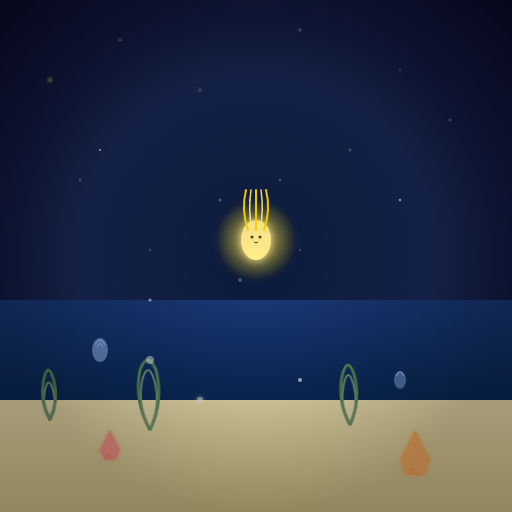
t = 0.00 s
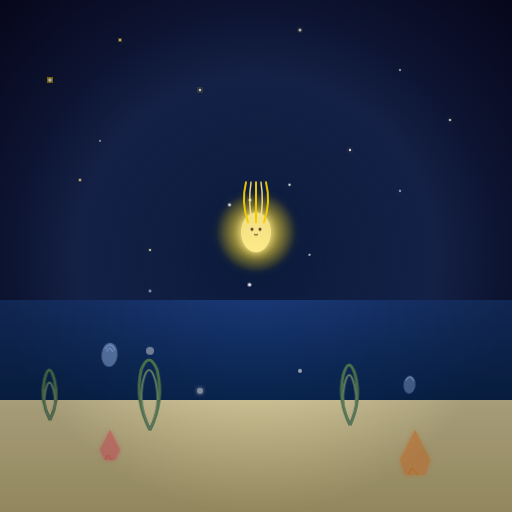
t = 1.69 s
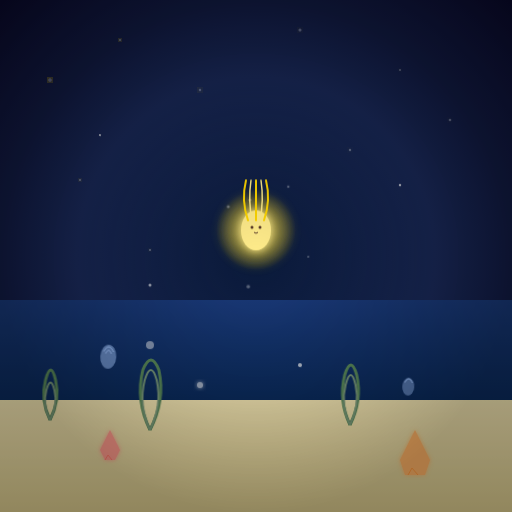
t = 2.81 s
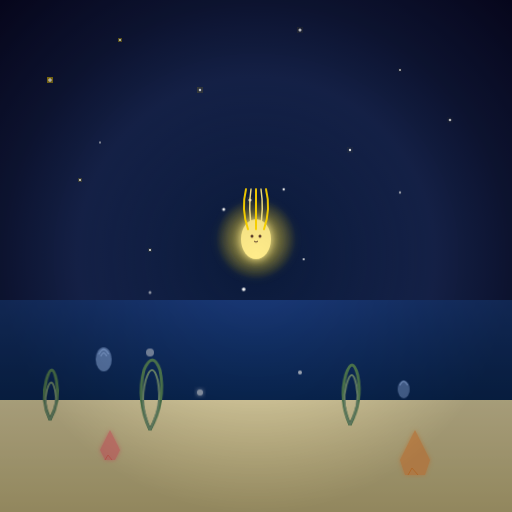
t = 4.50 s
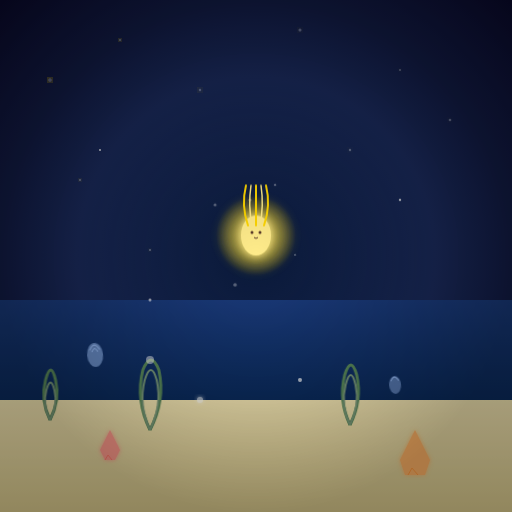
t = 6.19 s
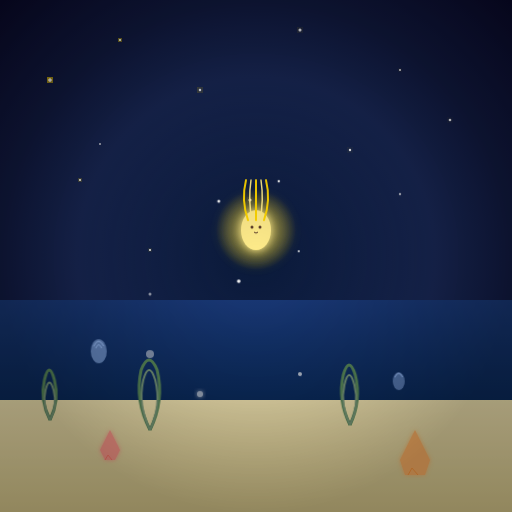
t = 7.31 s

The animated SVG that drew these frames (rendered in a browser with its animation timeline set to each time). Animation: 7 CSS @keyframes rules; one cycle of 9.00 s, repeats indefinitely.

<svg viewBox="0 0 512 512" xmlns="http://www.w3.org/2000/svg">
<defs>
    <!-- Gradients -->
    <radialGradient id="lu-skyGrad" cx="50%" cy="50%" r="70%" fx="50%" fy="50%">
        <stop offset="0%" stop-color="#0a1a3a"/>
        <stop offset="50%" stop-color="#1a2a5a"/>
        <stop offset="100%" stop-color="#0a0a2a"/>
    </radialGradient>

    <linearGradient id="lu-oceanGrad" x1="0%" y1="0%" x2="0%" y2="100%">
        <stop offset="0%" stop-color="#1a3a7a"/>
        <stop offset="50%" stop-color="#0a2a5a"/>
        <stop offset="100%" stop-color="#05153a"/>
    </linearGradient>

    <linearGradient id="lu-sandGrad" x1="0%" y1="0%" x2="0%" y2="100%">
        <stop offset="0%" stop-color="#f5e7b3"/>
        <stop offset="100%" stop-color="#d7c78a"/>
    </linearGradient>

    <radialGradient id="lu-lumiGlow" cx="50%" cy="50%" r="50%" fx="50%" fy="50%">
        <stop offset="0%" stop-color="#ffec8b" stop-opacity="0.8"/>
        <stop offset="100%" stop-color="#ffd700" stop-opacity="0"/>
    </radialGradient>

    <radialGradient id="lu-starGlow" cx="50%" cy="50%" r="50%" fx="50%" fy="50%">
        <stop offset="0%" stop-color="#ffffff" stop-opacity="1"/>
        <stop offset="100%" stop-color="#ffd700" stop-opacity="0"/>
    </radialGradient>

    <radialGradient id="lu-sparkleGlow" cx="50%" cy="50%" r="50%" fx="50%" fy="50%">
        <stop offset="0%" stop-color="#ffffff" stop-opacity="0.9"/>
        <stop offset="100%" stop-color="#ffd700" stop-opacity="0"/>
    </radialGradient>

    <radialGradient id="lu-vignette" cx="50%" cy="50%" r="50%" fx="50%" fy="50%">
        <stop offset="0%" stop-color="black" stop-opacity="0"/>
        <stop offset="100%" stop-color="black" stop-opacity="0.8"/>
    </radialGradient>

    <!-- Filters -->
    <filter id="lu-softGlow" x="-50%" y="-50%" width="200%" height="200%">
        <feGaussianBlur stdDeviation="2" result="blur"/>
        <feComposite in="SourceGraphic" in2="blur" operator="over"/>
    </filter>

    <filter id="lu-mediumGlow" x="-50%" y="-50%" width="200%" height="200%">
        <feGaussianBlur stdDeviation="4" result="blur"/>
        <feComposite in="SourceGraphic" in2="blur" operator="over"/>
    </filter>

    <filter id="lu-strongGlow" x="-50%" y="-50%" width="200%" height="200%">
        <feGaussianBlur stdDeviation="6" result="blur"/>
        <feComposite in="SourceGraphic" in2="blur" operator="over"/>
    </filter>

    <filter id="lu-twinkleGlow" x="-50%" y="-50%" width="200%" height="200%">
        <feGaussianBlur in="SourceAlpha" stdDeviation="3" result="blur"/>
        <feSpecularLighting result="specOut" in="blur" specularConstant="1" specularExponent="20" lighting-color="#ffd700">
            <fePointLight x="0" y="0" z="200"/>
        </feSpecularLighting>
        <feComposite in="SourceGraphic" in2="specOut" operator="arithmetic" k1="0" k2="1" k3="1" k4="0"/>
    </filter>
</defs>

<style>
    @keyframes lu-twinkle {
        0%, 100% { opacity: 0.3; }
        50% { opacity: 1; }
    }
    .lu-twinkle { animation: lu-twinkle 3s ease-in-out infinite; }

    @keyframes lu-bob {
        0%, 100% { transform: translateY(0); }
        50% { transform: translateY(-10px); }
    }
    .lu-bob { animation: lu-bob 5s ease-in-out infinite; }

    @keyframes lu-wave {
        0%, 100% { transform: translateX(0); }
        50% { transform: translateX(5px); }
    }
    .lu-wave { animation: lu-wave 7s ease-in-out infinite; }

    @keyframes lu-drift {
        0% { transform: translate(0, 0) rotate(0deg); }
        25% { transform: translate(10px, 5px) rotate(5deg); }
        50% { transform: translate(5px, 10px) rotate(0deg); }
        75% { transform: translate(-5px, 5px) rotate(-5deg); }
        100% { transform: translate(0, 0) rotate(0deg); }
    }
    .lu-drift { animation: lu-drift 8s ease-in-out infinite; }

    @keyframes lu-pulse {
        0%, 100% { opacity: 0.7; }
        50% { opacity: 1; }
    }
    .lu-pulse { animation: lu-pulse 4s ease-in-out infinite; }

    @keyframes lu-float {
        0%, 100% { transform: translateY(0) rotate(0deg); }
        50% { transform: translateY(-15px) rotate(2deg); }
    }
    .lu-float { animation: lu-float 6s ease-in-out infinite; }

    @keyframes lu-sway {
        0%, 100% { transform: rotate(-2deg); }
        50% { transform: rotate(2deg); }
    }
    .lu-sway { animation: lu-sway 9s ease-in-out infinite; }
</style>

<!-- Layer 1: Sky/Background -->
<rect width="512" height="512" fill="url(#lu-skyGrad)"/>

<!-- Stars -->
<g>
    <circle cx="50" cy="80" r="1.5" fill="white" filter="url(#lu-twinkleGlow)" class="lu-twinkle"/>
    <circle cx="120" cy="40" r="1" fill="white" filter="url(#lu-twinkleGlow)" class="lu-twinkle"/>
    <circle cx="200" cy="90" r="1.2" fill="white" filter="url(#lu-twinkleGlow)" class="lu-twinkle"/>
    <circle cx="300" cy="30" r="1.5" fill="white" filter="url(#lu-twinkleGlow)" class="lu-twinkle"/>
    <circle cx="400" cy="70" r="1" fill="white" filter="url(#lu-twinkleGlow)" class="lu-twinkle"/>
    <circle cx="450" cy="120" r="1.3" fill="white" filter="url(#lu-twinkleGlow)" class="lu-twinkle"/>
    <circle cx="80" cy="180" r="1" fill="white" filter="url(#lu-twinkleGlow)" class="lu-twinkle"/>
    <circle cx="350" cy="150" r="1.2" fill="white" filter="url(#lu-twinkleGlow)" class="lu-twinkle"/>
    <circle cx="250" cy="200" r="1.5" fill="white" filter="url(#lu-twinkleGlow)" class="lu-twinkle"/>
    <circle cx="150" cy="250" r="1" fill="white" filter="url(#lu-twinkleGlow)" class="lu-twinkle"/>
</g>

<!-- Layer 2: Far Background -->
<rect y="300" width="512" height="212" fill="url(#lu-oceanGrad)"/>

<!-- Distant jellyfish -->
<g transform="translate(100, 350)">
    <g class="lu-drift">
        <ellipse cx="0" cy="0" rx="8" ry="12" fill="#a0c4ff" opacity="0.6"/>
        <path d="M-5,-5 Q0,-15 5,-5" stroke="#a0c4ff" stroke-width="1" fill="none"/>
        <path d="M-3,-3 Q0,-10 3,-3" stroke="#a0c4ff" stroke-width="1" fill="none"/>
    </g>
</g>

<g transform="translate(400, 380)">
    <g class="lu-drift">
        <ellipse cx="0" cy="0" rx="6" ry="9" fill="#a0c4ff" opacity="0.5"/>
        <path d="M-4,-4 Q0,-12 4,-4" stroke="#a0c4ff" stroke-width="1" fill="none"/>
    </g>
</g>

<!-- Layer 3: Mid Background -->
<rect y="400" width="512" height="112" fill="url(#lu-sandGrad)"/>

<!-- Seaweed -->
<g transform="translate(50, 420)">
    <g class="lu-sway">
        <path d="M0,0 Q10,-20 5,-40 Q0,-60 -5,-40 Q-10,-20 0,0" stroke="#5a8a5a" stroke-width="3" fill="none"/>
        <path d="M0,0 Q8,-15 4,-30 Q0,-45 -4,-30 Q-8,-15 0,0" stroke="#7a9a7a" stroke-width="2" fill="none"/>
    </g>
</g>

<g transform="translate(150, 430)">
    <g class="lu-sway">
        <path d="M0,0 Q15,-30 8,-60 Q0,-80 -8,-60 Q-15,-30 0,0" stroke="#5a8a5a" stroke-width="3" fill="none"/>
        <path d="M0,0 Q12,-25 6,-50 Q0,-70 -6,-50 Q-12,-25 0,0" stroke="#7a9a7a" stroke-width="2" fill="none"/>
    </g>
</g>

<g transform="translate(350, 425)">
    <g class="lu-sway">
        <path d="M0,0 Q12,-25 6,-50 Q0,-70 -6,-50 Q-12,-25 0,0" stroke="#5a8a5a" stroke-width="3" fill="none"/>
        <path d="M0,0 Q10,-20 5,-40 Q0,-60 -5,-40 Q-10,-20 0,0" stroke="#7a9a7a" stroke-width="2" fill="none"/>
    </g>
</g>

<!-- Layer 4: Middle Ground -->
<!-- Coral -->
<g transform="translate(100, 450)">
    <path d="M0,0 L10,-20 L20,0 L15,10 L5,10 Z" fill="#ff9a8b" filter="url(#lu-softGlow)"/>
    <path d="M5,10 L8,5 L12,10" stroke="#ff7a6b" stroke-width="1" fill="none"/>
</g>

<g transform="translate(400, 460)">
    <path d="M0,0 L15,-30 L30,0 L25,15 L5,15 Z" fill="#ffb366" filter="url(#lu-softGlow)"/>
    <path d="M8,15 L12,8 L18,15" stroke="#ff9a40" stroke-width="1" fill="none"/>
</g>

<!-- Bubbles -->
<g transform="translate(200, 400)">
    <g class="lu-float">
        <circle cx="0" cy="0" r="3" fill="white" opacity="0.6" filter="url(#lu-softGlow)"/>
    </g>
</g>

<g transform="translate(300, 380)">
    <g class="lu-float">
        <circle cx="0" cy="0" r="2" fill="white" opacity="0.7"/>
    </g>
</g>

<g transform="translate(150, 360)">
    <g class="lu-float">
        <circle cx="0" cy="0" r="4" fill="white" opacity="0.5"/>
    </g>
</g>

<!-- Layer 5: Main Character -->
<g transform="translate(256, 240)">
    <g class="lu-bob">
        <!-- Lumi's glow -->
        <circle cx="0" cy="0" r="40" fill="url(#lu-lumiGlow)" filter="url(#lu-strongGlow)" class="lu-pulse"/>

        <!-- Lumi's body -->
        <ellipse cx="0" cy="0" rx="15" ry="20" fill="#ffec8b" filter="url(#lu-mediumGlow)"/>

        <!-- Lumi's tentacles -->
        <path d="M-8,-10 Q-15,-30 -10,-50" stroke="#ffd700" stroke-width="2" fill="none" stroke-linecap="round"/>
        <path d="M-4,-10 Q-8,-30 -5,-50" stroke="#ffec8b" stroke-width="1.5" fill="none" stroke-linecap="round"/>
        <path d="M0,-10 Q0,-35 0,-50" stroke="#ffd700" stroke-width="2" fill="none" stroke-linecap="round"/>
        <path d="M4,-10 Q8,-30 5,-50" stroke="#ffec8b" stroke-width="1.5" fill="none" stroke-linecap="round"/>
        <path d="M8,-10 Q15,-30 10,-50" stroke="#ffd700" stroke-width="2" fill="none" stroke-linecap="round"/>

        <!-- Lumi's face -->
        <circle cx="-4" cy="-3" r="1.5" fill="#5a3a2a"/>
        <circle cx="4" cy="-3" r="1.5" fill="#5a3a2a"/>
        <path d="M-2,2 Q0,4 2,2" stroke="#5a3a2a" stroke-width="1" fill="none"/>
    </g>
</g>

<!-- Layer 6: Foreground Particles/Sparkles -->
<g>
    <!-- Sparkles around Lumi -->
    <g transform="translate(220, 200)">
        <g class="lu-drift">
            <circle cx="0" cy="0" r="1.5" fill="white" filter="url(#lu-sparkleGlow)" class="lu-twinkle"/>
        </g>
    </g>

    <g transform="translate(280, 180)">
        <g class="lu-drift">
            <circle cx="0" cy="0" r="1.2" fill="white" filter="url(#lu-sparkleGlow)" class="lu-twinkle"/>
        </g>
    </g>

    <g transform="translate(240, 280)">
        <g class="lu-drift">
            <circle cx="0" cy="0" r="1.8" fill="white" filter="url(#lu-sparkleGlow)" class="lu-twinkle"/>
        </g>
    </g>

    <g transform="translate(300, 250)">
        <g class="lu-drift">
            <circle cx="0" cy="0" r="1" fill="white" filter="url(#lu-sparkleGlow)" class="lu-twinkle"/>
        </g>
    </g>

    <!-- Floating particles -->
    <g transform="translate(100, 150)">
        <g class="lu-float">
            <circle cx="0" cy="0" r="1" fill="white" opacity="0.8"/>
        </g>
    </g>

    <g transform="translate(400, 200)">
        <g class="lu-float">
            <circle cx="0" cy="0" r="1.2" fill="white" opacity="0.7"/>
        </g>
    </g>

    <g transform="translate(150, 300)">
        <g class="lu-float">
            <circle cx="0" cy="0" r="1.5" fill="white" opacity="0.6"/>
        </g>
    </g>
</g>

<!-- Layer 7: Vignette Overlay -->
<rect width="512" height="512" fill="url(#lu-vignette)" opacity="0.4"/>
</svg>
